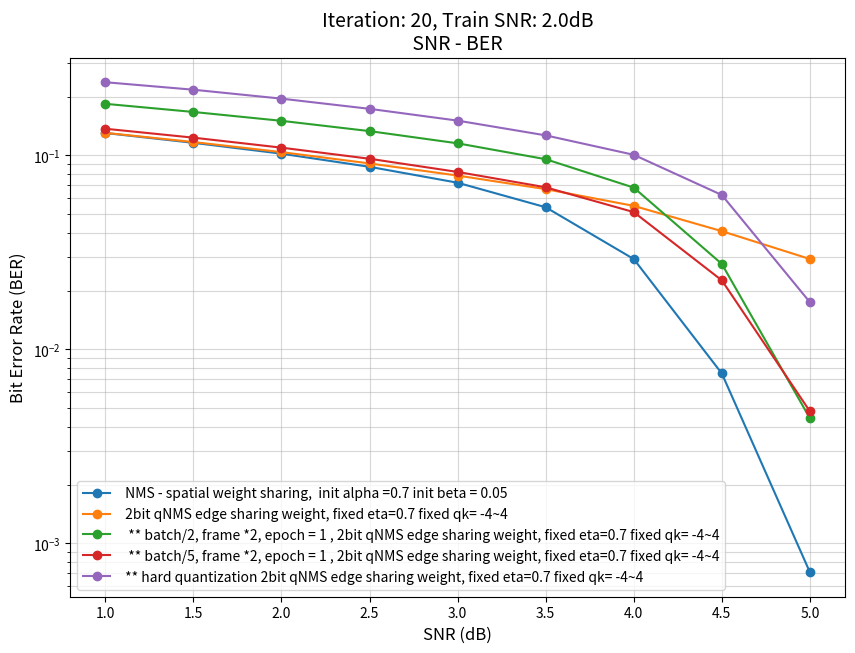

Here is the Python script that generated this plot:
import matplotlib.pyplot as plt
import numpy as np
SNR = [1.0, 1.5, 2.0, 2.5, 3.0,3.5, 4.0,4.5, 5.0]




BER_0=[0.13052824074074074, 0.11616875, 0.10211921296296296, 0.08737615740740741, 0.07233657407407408, 0.054055787037037034, 0.02922175925925926, 0.007509259259259259, 0.0007090277777777778]
BER_1 = [0.06533064236111111, 0.05818472222222222, 0.051140625, 0.04398559027777778, 0.03657291666666666, 0.027885503472222222, 0.016107725694444443, 0.004667708333333334, 0.00054609375] # 아니 이거 무슨 값이야....?? NMS 로..추정이 되긴하는데.. <- 다시 돌리니까 안나와 ㅠㅠ
BER_2 = [0.1370048611111111, 0.12247731481481482, 0.10808541666666667, 0.09267013888888889, 0.07548912037037037, 0.05284490740740741, 0.025032870370370372, 0.005452314814814815, 0.0004787037037037037]
BER_3 = [0.13076180555555555, 0.11622152777777778, 0.10221712962962963, 0.08754143518518519, 0.07232546296296297, 0.054521759259259256, 0.029656944444444444, 0.007931481481481482, 0.0008414351851851852]
BER_4=[0.13052430555555555, 0.11621643518518518, 0.10215092592592592, 0.08746828703703703, 0.07263935185185186, 0.05600439814814815, 0.03581018518518519, 0.0176125, 0.008288657407407408]
BER_5=[0.1314789351851852, 0.11722060185185185, 0.10313657407407407, 0.08866203703703704, 0.07488541666666666, 0.06120046296296296, 0.047931944444444444, 0.03591435185185185, 0.024226157407407408]
BER_6=[0.13057673611111112, 0.11659166666666666, 0.102284375, 0.08790972222222222, 0.0732390625, 0.05720243055555556, 0.04025190972222222, 0.02317326388888889, 0.010581944444444444]
BER_7=[0.2102138888888889, 0.19140023148148147, 0.17277662037037037, 0.15312430555555556, 0.13245833333333334, 0.10942638888888889, 0.07703055555555556, 0.028843287037037035, 0.003118287037037037]

BER_8=[0.1306085648148148, 0.11610439814814814, 0.10211273148148148, 0.0874412037037037, 0.07246319444444445, 0.05374444444444444, 0.028315740740740742, 0.007131712962962963, 0.0006745370370370371]
#BER_9=
BER_13=[0.13060046296296296, 0.11611458333333333, 0.1021025462962963, 0.08741087962962962, 0.07255578703703704, 0.05513773148148148, 0.03279421296296296, 0.011302314814814815, 0.001787037037037037]
BER_12=[0.23791944444444443, 0.21610833333333335, 0.19321458333333333, 0.1690037037037037, 0.14230347222222223, 0.1123599537037037, 0.07074236111111111, 0.024903703703703702, 0.003935185185185185]
BER_11=[0.13047939814814816, 0.11642777777777778, 0.10202037037037037, 0.087425, 0.07255231481481482, 0.056611342592592595, 0.038665046296296295, 0.02029814814814815, 0.007006944444444444]
BER_10=[0.13026597222222222, 0.11644074074074075, 0.1018400462962963, 0.08746527777777778, 0.0725699074074074, 0.05436504629629629, 0.029496296296296295, 0.008446296296296295, 0.0008282407407407407]

BER_14=[0.13080949074074075, 0.11725486111111111, 0.10403032407407407, 0.09094722222222222, 0.07876365740740741, 0.06702384259259259, 0.0549462962962963, 0.04069699074074074, 0.029237731481481483]
BER_15=[0.13076736111111112, 0.11622569444444444, 0.1022037037037037, 0.08760462962962963, 0.07229143518518519, 0.05401527777777778, 0.02837453703703704, 0.0070034722222222226, 0.0006194444444444445]
BER_16=[0.13079375, 0.11721087962962963, 0.10382291666666667, 0.09046597222222222, 0.07783796296296296, 0.06415069444444445, 0.04659837962962963, 0.028255555555555555, 0.01847361111111111]
BER_17=[0.13050625, 0.11617824074074073, 0.10212708333333333, 0.08737800925925926, 0.07239953703703704, 0.05478356481481481, 0.031678935185185185, 0.009740972222222222, 0.0012956018518518518]
BER_18=[0.13084791666666667, 0.1171886574074074, 0.1039, 0.09046875, 0.07780856481481481, 0.06406643518518519, 0.046285648148148145, 0.027604166666666666, 0.01785300925925926]
BER_19=[0.1304928240740741, 0.1161849537037037, 0.10214560185185186, 0.08740671296296296, 0.07244930555555555, 0.05499699074074074, 0.03202939814814815, 0.009966435185185186, 0.001405324074074074]
BER_20=[0.13048425925925927, 0.11620092592592593, 0.10214143518518519, 0.08739837962962962, 0.0724474537037037, 0.05453217592592593, 0.030675925925925926, 0.008729861111111112, 0.0010280092592592593]
BER_21=[0.13111851851851852, 0.11737569444444444, 0.10381388888888889, 0.09092523148148147, 0.07887777777777778, 0.06670555555555556, 0.0549875, 0.03999884259259259, 0.028488657407407407]
BER_22=[0.1305872685185185, 0.11661782407407408, 0.10233101851851852, 0.08815347222222222, 0.07435, 0.0607587962962963, 0.04722546296296296, 0.03386111111111111, 0.022096296296296298]
BER_23=[0.1846349537037037, 0.1675976851851852, 0.15086064814814815, 0.13350625, 0.11548981481481481, 0.09564305555555555, 0.0682449074074074, 0.027571759259259258, 0.004409722222222222]
BER_24=[0.1312550925925926, 0.11739606481481482, 0.103875, 0.0910662037037037, 0.07876782407407408, 0.06669212962962963, 0.053924537037037035, 0.037757407407407406, 0.025106481481481483]
BER_25=[0.13732337962962962, 0.12352314814814815, 0.1097037037037037, 0.0961449074074074, 0.08222152777777778, 0.06851180555555555, 0.05103425925925926, 0.022687962962962962, 0.0047888888888888885]

BER_26=[0.23860046296296297, 0.21828634259259258, 0.19631550925925925, 0.17395, 0.15123425925925926, 0.12693958333333333, 0.10077893518518519, 0.06252569444444445, 0.017503935185185185]

batch = 20
epoch = 1
test_frame= 10000

iteration_num=20

train_snr=2.0 





# 로그 그래프

plt.figure(figsize=(10, 7))

# semilogy
plt.semilogy(SNR, BER_0, marker='o', markersize=6, linewidth=1.5,label=" NMS - spatial weight sharing,  init alpha =0.7 init beta = 0.05")
#plt.semilogy(SNR, BER_15, marker='o', markersize=6, linewidth=1.5,label=" NMS - edge sharing weight   init alpha =0.7 init beta = 0.05" )
#plt.semilogy(SNR, BER_2, marker='o', markersize=6, linewidth=1.5,label=" SMS , fixed alpha =0.7 fixed beta = 0.05")
#plt.semilogy(SNR, BER_3, marker='o', markersize=6, linewidth=1.5,label=" MS(float) ")


#plt.semilogy(SNR, BER_7, marker='o', markersize=6, linewidth=1.5,label=" 2bit qNMS - spatial weight sharing , fixed eta=0.7 fixed qk= -4~4")
plt.semilogy(SNR, BER_14, marker='o', markersize=6, linewidth=1.5,label=" 2bit qNMS edge sharing weight, fixed eta=0.7 fixed qk= -4~4")
plt.semilogy(SNR, BER_23, marker='o', markersize=6, linewidth=1.5,label="  ** batch/2, frame *2, epoch = 1 , 2bit qNMS edge sharing weight, fixed eta=0.7 fixed qk= -4~4")
#plt.semilogy(SNR, BER_24, marker='o', markersize=6, linewidth=1.5,label="  ** batch/10, frame *2, epoch = 1 , 2bit qNMS edge sharing weight, fixed eta=0.7 fixed qk= -4~4")
plt.semilogy(SNR, BER_25, marker='o', markersize=6, linewidth=1.5,label="  ** batch/5, frame *2, epoch = 1 , 2bit qNMS edge sharing weight, fixed eta=0.7 fixed qk= -4~4")
plt.semilogy(SNR, BER_26, marker='o', markersize=6, linewidth=1.5,label=" ** hard quantization 2bit qNMS edge sharing weight, fixed eta=0.7 fixed qk= -4~4")
#plt.semilogy(SNR, BER_4, marker='o', markersize=6, linewidth=1.5,label=" 3bit qNMS , init eta=0.7 init qk= -4~4")
#plt.semilogy(SNR, BER_5, marker='o', markersize=6, linewidth=1.5,label=" 3bit qNMS , init eta=0.7 init qk= -8~8")
#plt.semilogy(SNR, BER_8, marker='o', markersize=6, linewidth=1.5,label=" NMS sharing weight , init alpha =0.7 init beta = 0.05")
#plt.semilogy(SNR, BER_9, marker='o', markersize=6, linewidth=1.5,label="2bit fixed qNMS sharing weight ")
#plt.semilogy(SNR, BER_10, marker='o', markersize=6, linewidth=1.5,label=" NMS sharing weight , epoch = 50 init alpha =0.7 init beta = 0.05")
#plt.semilogy(SNR, BER_11, marker='o', markersize=6, linewidth=1.5,label=" NMS sharing weight , epoch = 5 init alpha =0.7 init beta = 0.05")

#plt.semilogy(SNR, BER_21, marker='o', markersize=6, linewidth=1.5,label=" 2bit qNMS edge sharing weight, train_data*2 fixed eta=0.7 fixed qk= -4~4")
#plt.semilogy(SNR, BER_22, marker='o', markersize=6, linewidth=1.5,label=" 2bit qNMS edge sharing weight, train_data*10 fixed eta=0.7 fixed qk= -4~4")

plt.xlabel("SNR (dB)", fontsize=12)
plt.ylabel("Bit Error Rate (BER)", fontsize=12)
plt.title(f'Iteration: {iteration_num}, Train SNR: {train_snr}dB\n SNR - BER ', fontsize=14)

plt.grid(True, which="both", ls="-", alpha=0.5)
plt.legend(loc='best', fontsize=10)
plt.show()
